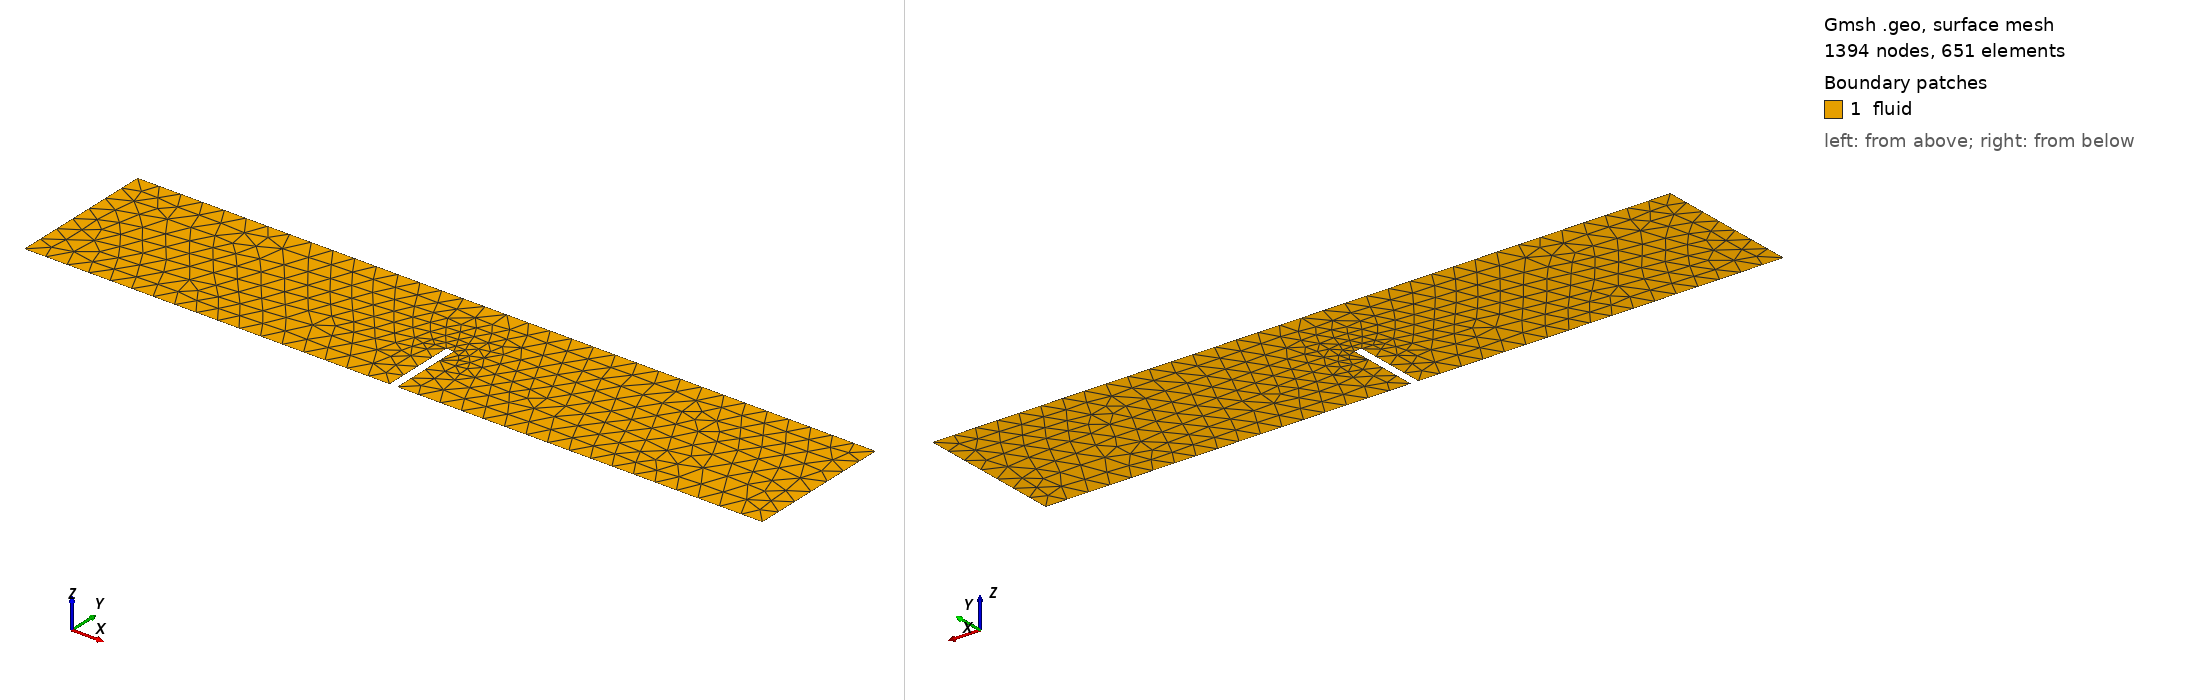

Gmsh geometry script, surface-meshed: 1394 nodes, 651 surface elements. Boundary patches (legend numbers): 1 fluid. Left view from above one corner, right view from below the opposite corner. Legend entries are the model's physical surfaces. The drawing asked Gmsh for element sizes between 1% and 20% of the model's largest extent; the script's own settings can give other sizes.

=== fluid.geo (drawn) ===
// Meshing parameters
Mesh.ElementOrder = 2;
Mesh.SecondOrderLinear = 0;


// Define point parameters
sizing = 0.003;

// Build points
Point(1) = {0,0,0, sizing};
Point(2) = {0.0495,0,0, sizing};
Point(3) = {0.0495,0.01,0, sizing};
Point(4) = {0.0505,0.01,0, sizing};
Point(5) = {0.0505,0,0, sizing};
Point(6) = {0.1,0,0, sizing};
Point(7) = {0.1,0.02,0, sizing};
Point(8) = {0,0.02,0, sizing};

// Build lines between points:
Line(1) = {1, 2};
Line(2) = {2, 3};
Line(3) = {3, 4};
Line(4) = {4, 5};
Line(5) = {5, 6};
Line(6) = {6, 7};
Line(7) = {7, 8};
Line(8) = {8, 1};

// Turn lines into a loop and turn loop into bounded surface
Line Loop(1) = {1, 2, 3, 4, 5, 6, 7, 8};
Plane Surface(1) = {1};

// Assign names to domains
Physical Surface("fluid") = {1};

Physical Line("inlet") = {8};
Physical Line("outlet") = {6};
Physical Line("no_slip") = {1, 5, 7};
Physical Line("dam_left") = {2};
Physical Line("dam_top") = {3};
Physical Line("dam_right") = {4};
